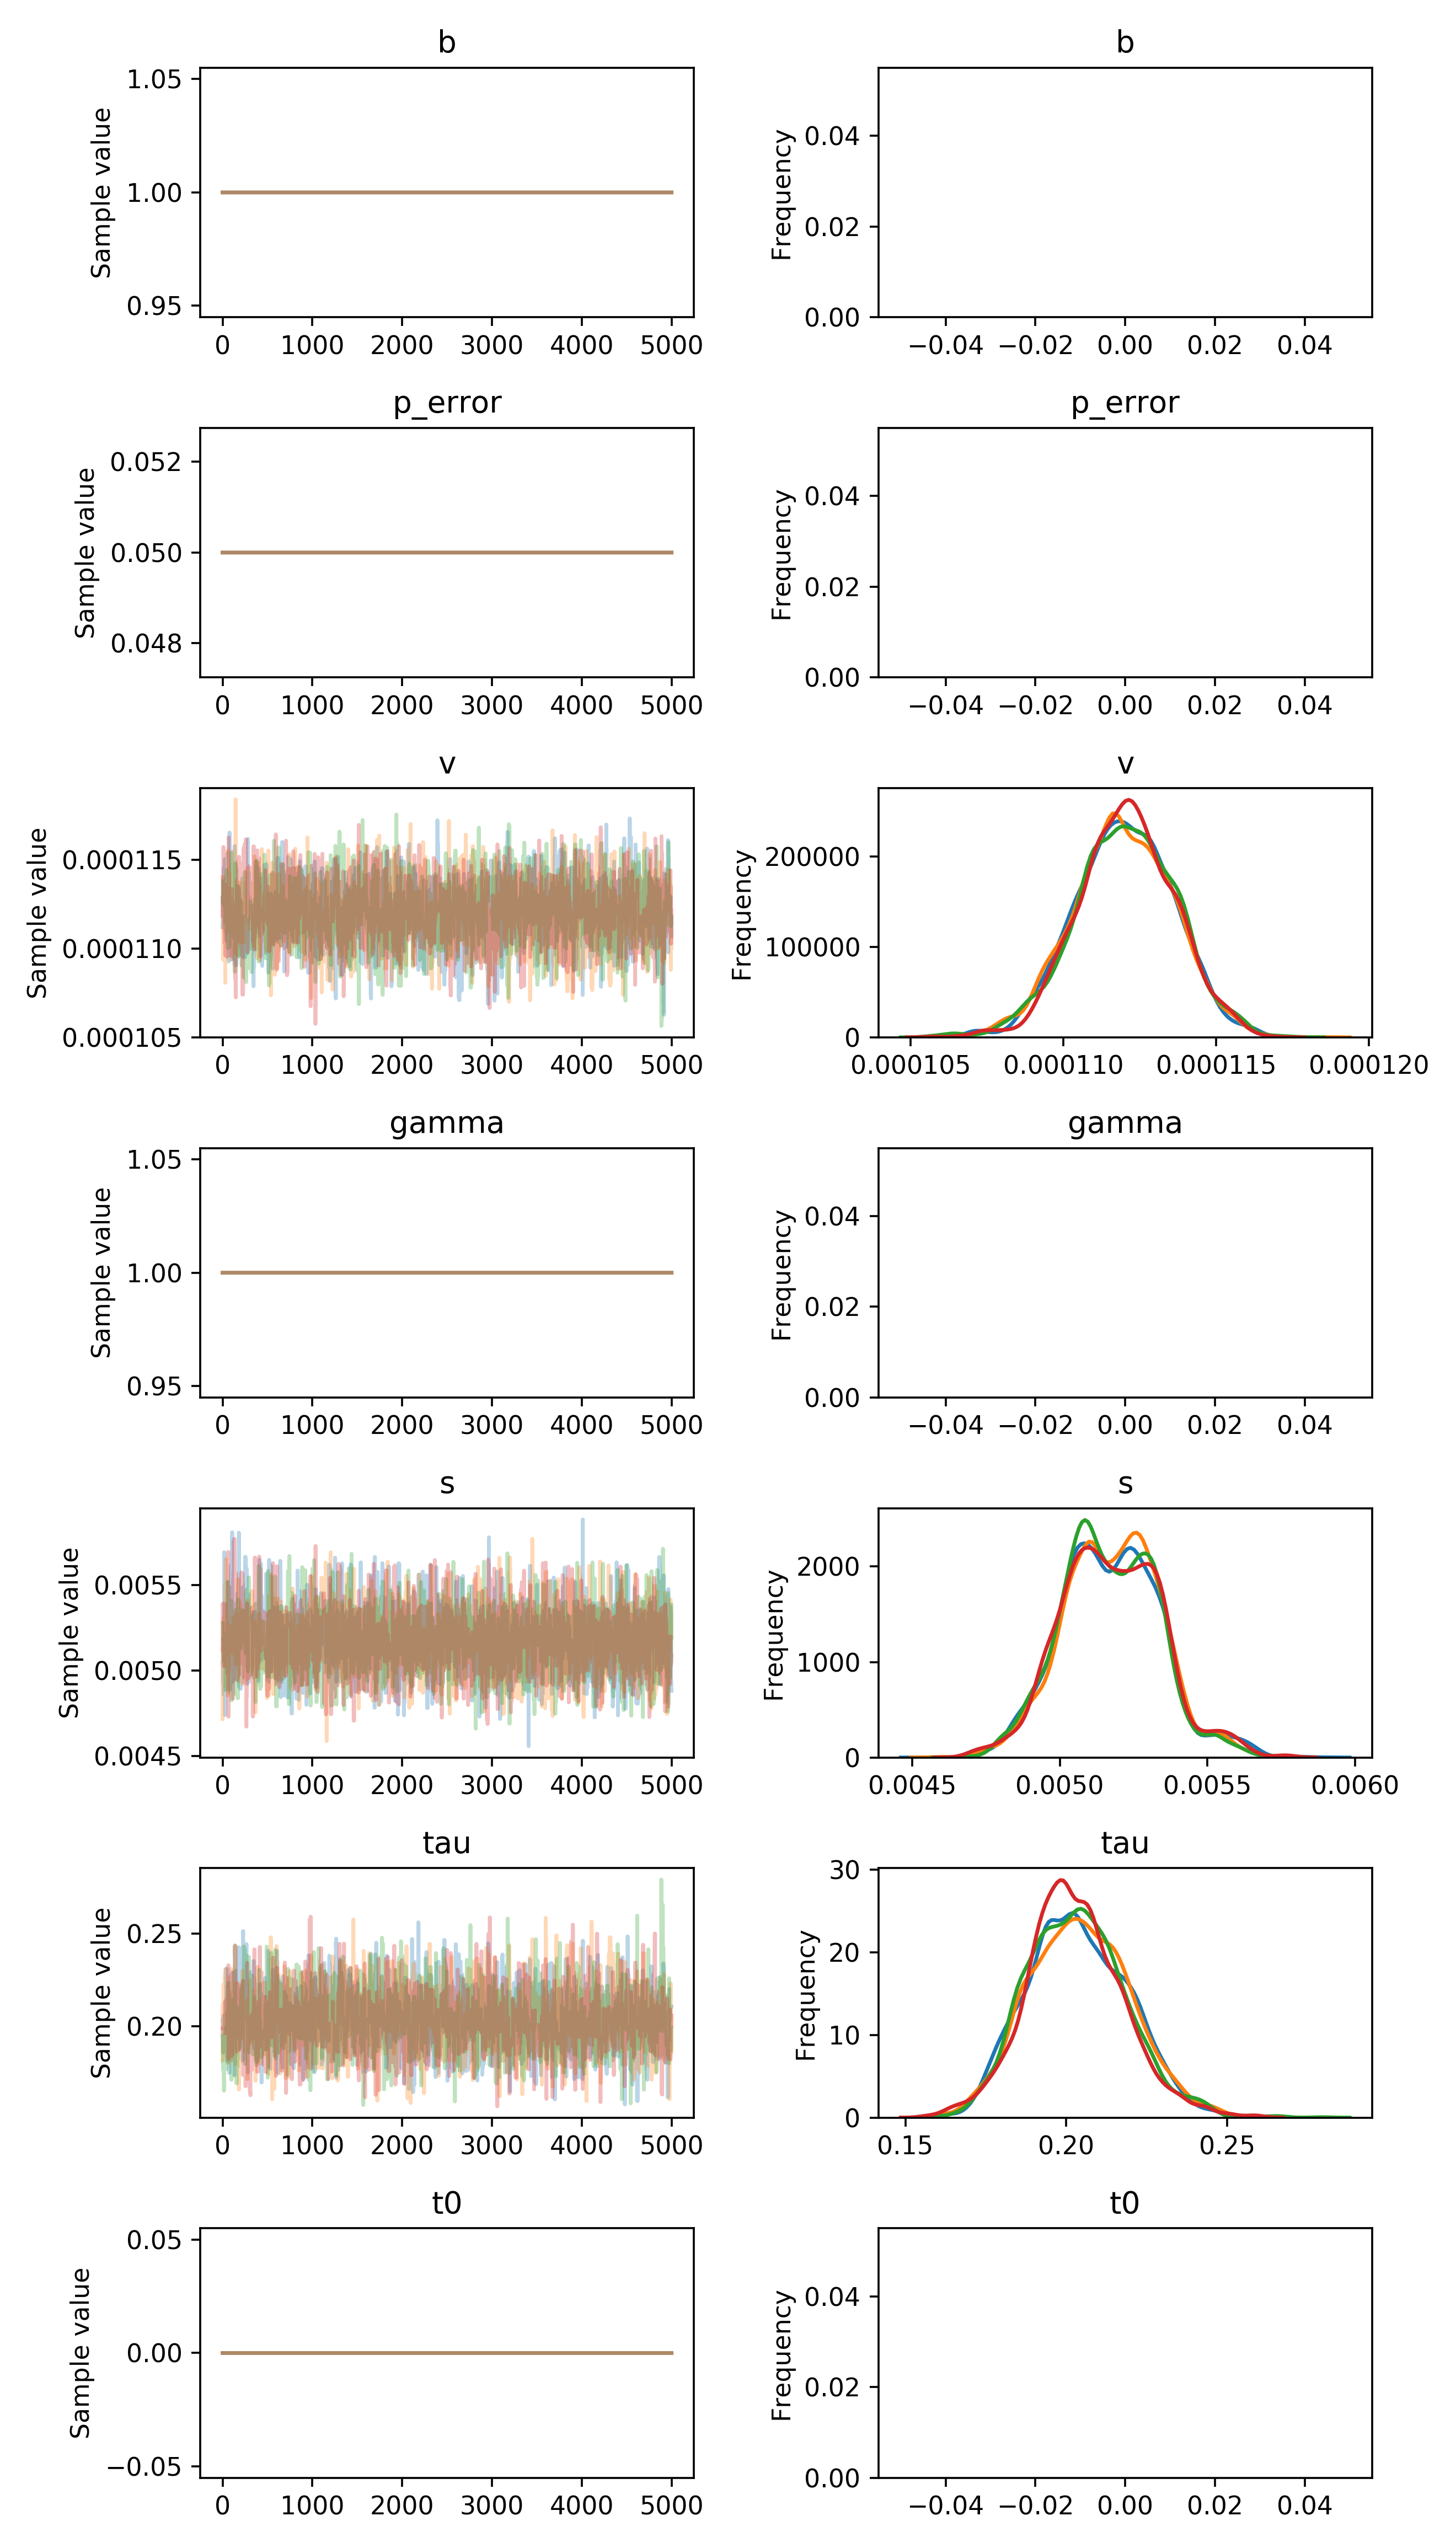

The file beside this chart, header and first rows:
, b, p_error, v__0_0, gamma__0_0, s__0_0, tau__0_0, t0__0_0
0, 1.0, 0.05, 0.0001112, 1.0, 0.005048, 0.203, 0.0
1, 1.0, 0.05, 0.0001112, 1.0, 0.005048, 0.203, 0.0
2, 1.0, 0.05, 0.0001115, 1.0, 0.005048, 0.203, 0.0
3, 1.0, 0.05, 0.000114, 1.0, 0.005048, 0.203, 0.0
4, 1.0, 0.05, 0.000114, 1.0, 0.005048, 0.1858, 0.0
5, 1.0, 0.05, 0.0001129, 1.0, 0.004932, 0.1858, 0.0
6, 1.0, 0.05, 0.0001129, 1.0, 0.004932, 0.1858, 0.0
7, 1.0, 0.05, 0.0001129, 1.0, 0.005185, 0.1858, 0.0
8, 1.0, 0.05, 0.0001129, 1.0, 0.005185, 0.1858, 0.0
9, 1.0, 0.05, 0.0001133, 1.0, 0.004982, 0.2056, 0.0
10, 1.0, 0.05, 0.0001133, 1.0, 0.004982, 0.1963, 0.0
11, 1.0, 0.05, 0.0001133, 1.0, 0.005045, 0.1963, 0.0
12, 1.0, 0.05, 0.0001146, 1.0, 0.00486, 0.1963, 0.0
13, 1.0, 0.05, 0.0001127, 1.0, 0.00486, 0.1963, 0.0
14, 1.0, 0.05, 0.0001127, 1.0, 0.00486, 0.1963, 0.0
15, 1.0, 0.05, 0.0001127, 1.0, 0.00486, 0.1963, 0.0
16, 1.0, 0.05, 0.0001127, 1.0, 0.00486, 0.1934, 0.0
17, 1.0, 0.05, 0.0001127, 1.0, 0.00486, 0.1934, 0.0
18, 1.0, 0.05, 0.0001127, 1.0, 0.005526, 0.1934, 0.0
19, 1.0, 0.05, 0.0001127, 1.0, 0.005694, 0.1934, 0.0
20, 1.0, 0.05, 0.0001127, 1.0, 0.004975, 0.1934, 0.0
21, 1.0, 0.05, 0.0001127, 1.0, 0.004975, 0.1934, 0.0
22, 1.0, 0.05, 0.0001127, 1.0, 0.005118, 0.1934, 0.0
23, 1.0, 0.05, 0.0001127, 1.0, 0.005028, 0.1934, 0.0
24, 1.0, 0.05, 0.0001127, 1.0, 0.00495, 0.1934, 0.0
25, 1.0, 0.05, 0.0001151, 1.0, 0.00495, 0.1934, 0.0
26, 1.0, 0.05, 0.0001151, 1.0, 0.00495, 0.1934, 0.0
27, 1.0, 0.05, 0.0001137, 1.0, 0.005009, 0.1934, 0.0
28, 1.0, 0.05, 0.0001137, 1.0, 0.005009, 0.1934, 0.0
29, 1.0, 0.05, 0.0001137, 1.0, 0.004741, 0.1934, 0.0
30, 1.0, 0.05, 0.0001137, 1.0, 0.004845, 0.1934, 0.0
31, 1.0, 0.05, 0.0001137, 1.0, 0.004845, 0.1992, 0.0
32, 1.0, 0.05, 0.0001137, 1.0, 0.004845, 0.1992, 0.0
33, 1.0, 0.05, 0.0001137, 1.0, 0.004845, 0.1992, 0.0
34, 1.0, 0.05, 0.0001109, 1.0, 0.005392, 0.1933, 0.0
35, 1.0, 0.05, 0.0001109, 1.0, 0.005392, 0.1933, 0.0
36, 1.0, 0.05, 0.0001109, 1.0, 0.005392, 0.1933, 0.0
37, 1.0, 0.05, 0.0001109, 1.0, 0.005074, 0.1933, 0.0
38, 1.0, 0.05, 0.0001109, 1.0, 0.005202, 0.1933, 0.0
39, 1.0, 0.05, 0.0001109, 1.0, 0.005202, 0.231, 0.0
40, 1.0, 0.05, 0.0001105, 1.0, 0.005138, 0.231, 0.0
41, 1.0, 0.05, 0.0001105, 1.0, 0.005138, 0.231, 0.0
42, 1.0, 0.05, 0.0001105, 1.0, 0.005138, 0.231, 0.0
43, 1.0, 0.05, 0.0001105, 1.0, 0.005138, 0.231, 0.0
44, 1.0, 0.05, 0.0001104, 1.0, 0.005138, 0.231, 0.0
45, 1.0, 0.05, 0.0001104, 1.0, 0.005138, 0.231, 0.0
46, 1.0, 0.05, 0.0001104, 1.0, 0.005138, 0.231, 0.0
47, 1.0, 0.05, 0.0001104, 1.0, 0.005138, 0.231, 0.0
48, 1.0, 0.05, 0.0001104, 1.0, 0.005138, 0.231, 0.0
49, 1.0, 0.05, 0.0001106, 1.0, 0.005138, 0.231, 0.0
50, 1.0, 0.05, 0.0001129, 1.0, 0.005138, 0.1809, 0.0
51, 1.0, 0.05, 0.0001129, 1.0, 0.005138, 0.1817, 0.0
52, 1.0, 0.05, 0.0001129, 1.0, 0.005138, 0.1817, 0.0
53, 1.0, 0.05, 0.0001129, 1.0, 0.005138, 0.1817, 0.0
54, 1.0, 0.05, 0.0001154, 1.0, 0.005116, 0.1817, 0.0
55, 1.0, 0.05, 0.0001154, 1.0, 0.005116, 0.1817, 0.0
56, 1.0, 0.05, 0.0001112, 1.0, 0.005116, 0.1817, 0.0
57, 1.0, 0.05, 0.0001112, 1.0, 0.005167, 0.1817, 0.0
58, 1.0, 0.05, 0.0001109, 1.0, 0.005167, 0.1956, 0.0
59, 1.0, 0.05, 0.0001109, 1.0, 0.005167, 0.1956, 0.0
... 19,940 more rows
